Run: headless pygame with SDL's dummy video driver; simulated clock (each Clock.tick advances the game by its frame time, no real sleeping); random seed 0; keys injected as events and as key.get_pressed() state; mouse plan: one left click at the window centre at the start of phase 2, then a move to the lower-right quarter at the start of phase 3.
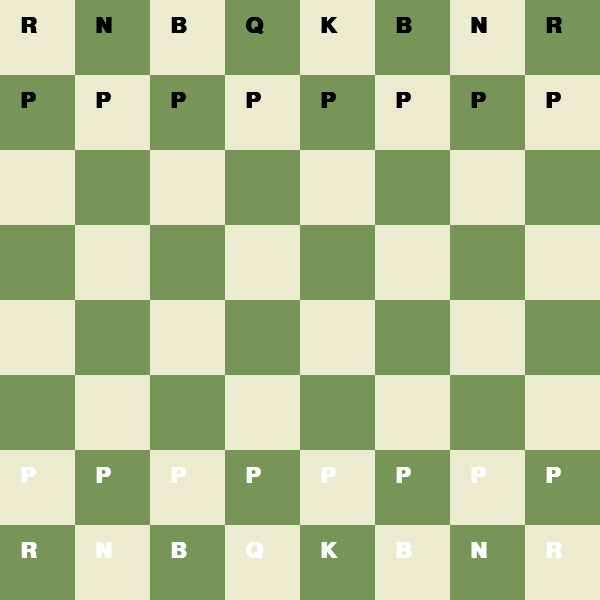
Frame 1 of 4 · flips 1–60 · no input
Frame 2 of 4 · flips 61–180 · clicked the window centre · tapped SPACE, RETURN · held RIGHT (→), D · screen unchanged from frame 1, image omitted
Frame 3 of 4 · flips 181–300 · moved the mouse to the lower-right quarter · held DOWN (↓), S · screen unchanged from frame 2, image omitted
Frame 4 of 4 · flips 301–420 · held LEFT (←), A, UP (↑), W · screen unchanged from frame 3, image omitted

The pygame program that drew these frames:

import pygame

# Configuration
WIDTH, HEIGHT = 600, 600
CHESS_SIZE = 8
SQ_SIZE = WIDTH // CHESS_SIZE
WHITE = (235, 235, 208)
GREEN = (119, 149, 86)
HIGHLIGHT = (186, 202, 68)

class ChessGame:
    def __init__(self):
        pygame.init()
        self.screen = pygame.display.set_mode((WIDTH, HEIGHT))
        self.board = self.create_board()
        self.selected_sq = None
        self.turn = 'w'

    def create_board(self):
        # r, n, b, q, k, b, n, r (lowercase black, uppercase white)
        return [
            ["r", "n", "b", "q", "k", "b", "n", "r"],
            ["p"] * 8,
            [""] * 8, [ ""] * 8, [ ""] * 8, [ ""] * 8,
            ["P"] * 8,
            ["R", "N", "B", "Q", "K", "B", "N", "R"]
        ]

    def draw_board(self):
        for r in range(CHESS_SIZE):
            for c in range(CHESS_SIZE):
                color = WHITE if (r + c) % 2 == 0 else GREEN
                if self.selected_sq == (r, c):
                    color = HIGHLIGHT
                pygame.draw.rect(self.screen, color, (c*SQ_SIZE, r*SQ_SIZE, SQ_SIZE, SQ_SIZE))
                
                # Render text labels since we don't have png files here
                piece = self.board[r][c]
                if piece:
                    font = pygame.font.SysFont("Arial", 32, bold=True)
                    txt_color = (0, 0, 0) if piece.islower() else (255, 255, 255)
                    text = font.render(piece.upper(), True, txt_color)
                    self.screen.blit(text, (c*SQ_SIZE + 20, r*SQ_SIZE + 15))

    def move_piece(self, start, end):
        r1, c1 = start
        r2, c2 = end
        piece = self.board[r1][c1]

        # Simple logic: check if it's the right turn and not moving to own piece
        if (piece.isupper() and self.turn == 'w') or (piece.islower() and self.turn == 'b'):
            target = self.board[r2][c2]
            if target == "" or (target.isupper() != piece.isupper()):
                self.board[r2][c2] = piece
                self.board[r1][c1] = ""
                self.turn = 'b' if self.turn == 'w' else 'w'

    def run(self):
        running = True
        while running:
            for event in pygame.event.get():
                if event.type == pygame.QUIT:
                    running = False
                
                if event.type == pygame.MOUSEBUTTONDOWN:
                    location = pygame.mouse.get_pos()
                    col, row = location[0] // SQ_SIZE, location[1] // SQ_SIZE
                    
                    if self.selected_sq:
                        if self.selected_sq != (row, col):
                            self.move_piece(self.selected_sq, (row, col))
                        self.selected_sq = None
                    else:
                        if self.board[row][col] != "":
                            self.selected_sq = (row, col)

            self.draw_board()
            pygame.display.flip()
        pygame.quit()

if __name__ == "__main__":
    ChessGame().run()
